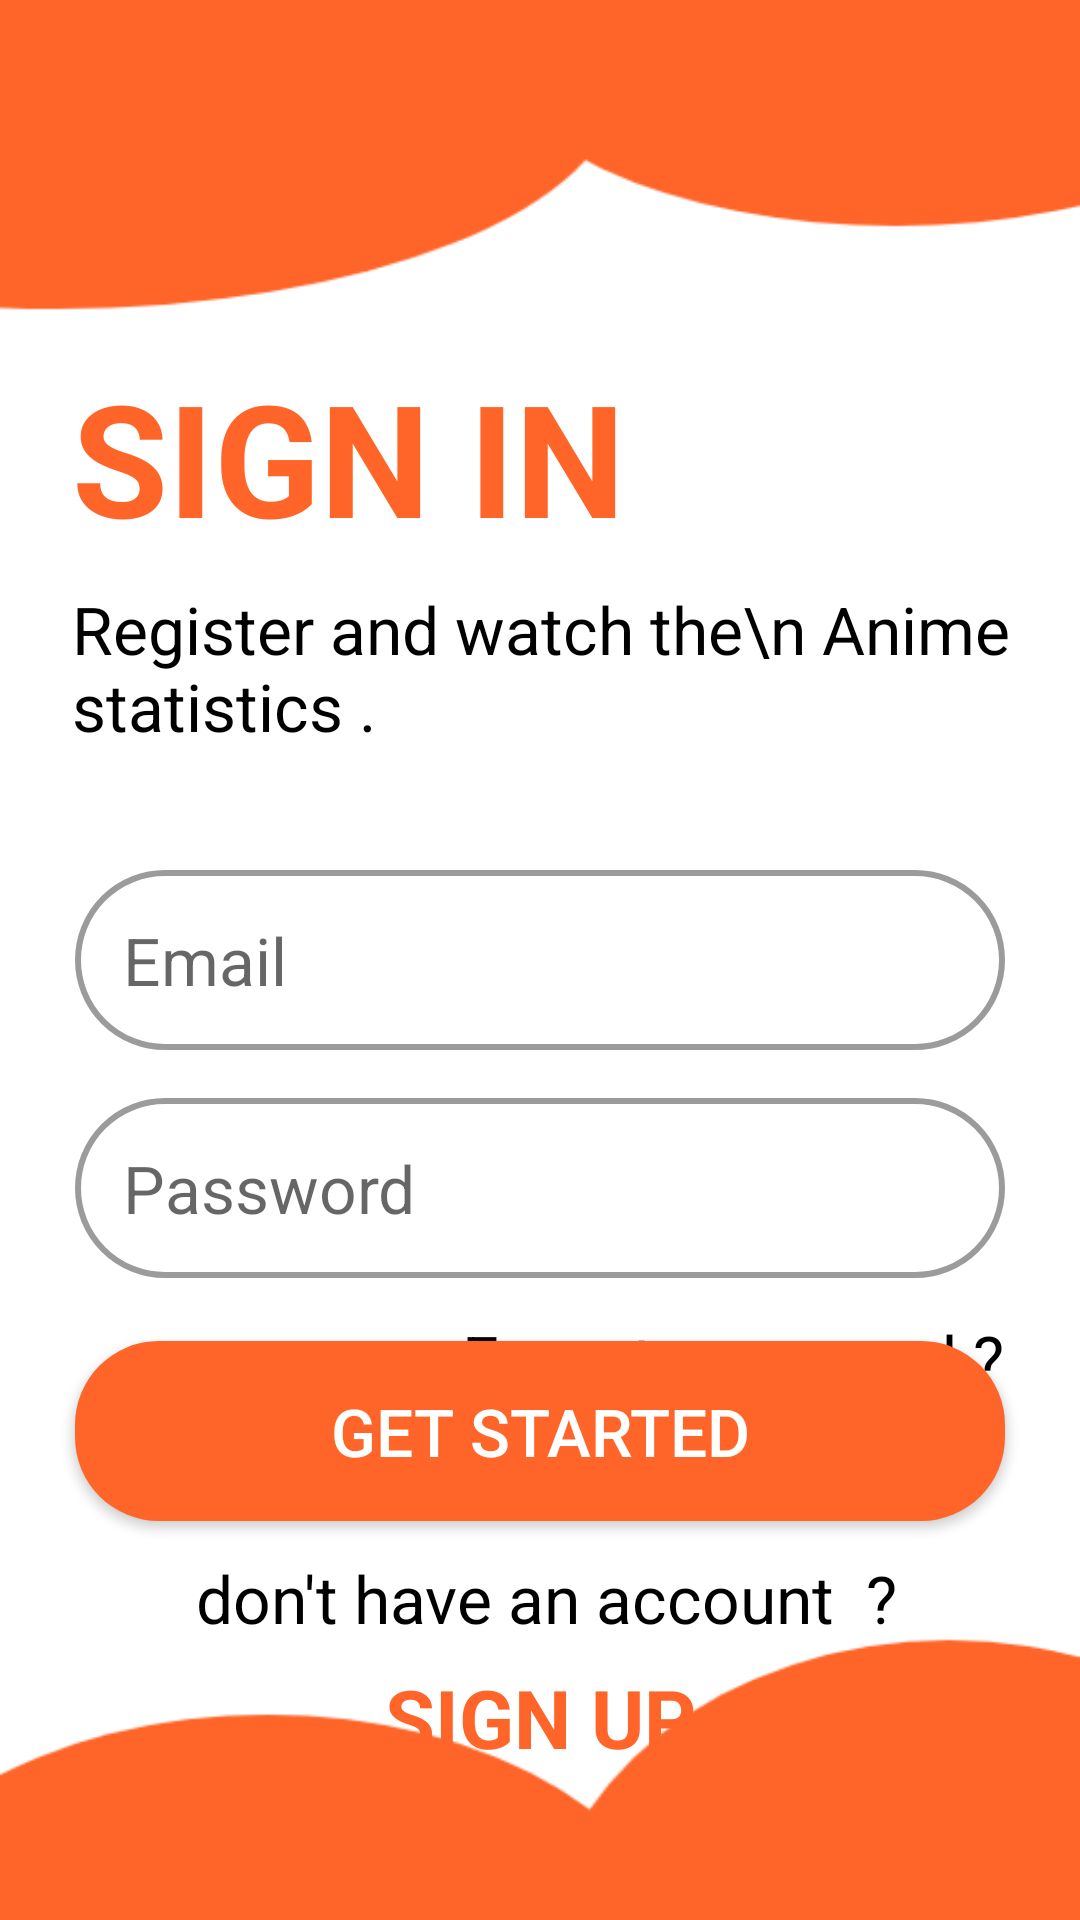

The Android layout XML behind this screen, and the referenced resources:
<!-- AndroidManifest.xml: application theme Theme.Anime -->
<!-- res/layout/activity_sign_in.xml -->
<?xml version="1.0" encoding="utf-8"?>
<androidx.constraintlayout.widget.ConstraintLayout xmlns:android="http://schemas.android.com/apk/res/android"
    xmlns:app="http://schemas.android.com/apk/res-auto"
    xmlns:tools="http://schemas.android.com/tools"
    android:layout_width="match_parent"
    android:layout_height="match_parent"
    android:background="@drawable/background"
    tools:context=".SignInActivity">

    <TextView
        android:id="@+id/textView"
        android:layout_width="wrap_content"
        android:layout_height="wrap_content"
        android:layout_marginStart="24dp"

        android:text="SIGN IN"
        android:textColor="#FF6529"

        android:textSize="52sp"
        android:textStyle="bold"
        app:layout_constraintBottom_toBottomOf="parent"
        app:layout_constraintStart_toStartOf="parent"
        app:layout_constraintTop_toTopOf="parent"
        app:layout_constraintVertical_bias="0.206"
        tools:ignore="MissingConstraints" />

    <TextView
        android:id="@+id/textView3"
        android:layout_width="wrap_content"
        android:layout_height="wrap_content"
        android:layout_marginStart="24dp"
        android:layout_marginTop="8dp"
        android:text="Register and watch the\n Anime statistics ."
        android:textColor="@color/black"
        android:textSize="22sp"
        app:layout_constraintStart_toStartOf="parent"
        app:layout_constraintTop_toBottomOf="@+id/textView"
        tools:ignore="MissingConstraints" />

    <EditText
        android:id="@+id/editText1"
        android:layout_marginEnd="25dp"
        android:layout_width="match_parent"
        android:layout_height="60dp"
        android:layout_marginStart="25dp"
        android:layout_marginTop="40dp"
        android:background="@drawable/edit_border"
        android:hint="Email"
        android:paddingLeft="16dp"
        android:textSize="22sp"
        app:layout_constraintStart_toStartOf="parent"
        app:layout_constraintTop_toBottomOf="@+id/textView3"
        tools:ignore="MissingConstraints" />

    <EditText
        android:id="@+id/editText2"
        android:layout_width="match_parent"
        android:layout_height="60dp"
        android:layout_marginStart="25dp"
        android:layout_marginTop="16dp"
        android:layout_marginEnd="25dp"
        android:background="@drawable/edit_border"
        android:hint="Password"
        android:inputType="textPassword"
        android:paddingLeft="16dp"
        android:textSize="22sp"
        app:layout_constraintEnd_toEndOf="parent"
        app:layout_constraintHorizontal_bias="0.0"
        app:layout_constraintStart_toStartOf="parent"
        app:layout_constraintTop_toBottomOf="@+id/editText1" />

    <TextView
        android:id="@+id/textView2"
        android:layout_width="wrap_content"

        android:layout_height="wrap_content"
        android:layout_marginTop="12dp"
        android:text="Forgot password ? "
        android:onClick="onForgotPassword"
        android:textColor="@color/black"
        android:textSize="22sp"
        app:layout_constraintEnd_toEndOf="parent"
        app:layout_constraintHorizontal_bias="0.887"
        app:layout_constraintStart_toStartOf="parent"
        app:layout_constraintTop_toBottomOf="@+id/editText2"
        tools:ignore="MissingConstraints" />

    <Button
        android:id="@+id/button2"
        android:layout_width="match_parent"
        android:layout_height="60dp"
        android:layout_marginStart="25dp"
        android:layout_marginEnd="25dp"
        android:layout_marginBottom="152dp"
        android:background="@drawable/button_background"
        android:text="Get Started"
        android:onClick="onGetStarted"
        android:textColor="@color/white"
        android:textSize="22sp"
        app:layout_constraintBottom_toBottomOf="parent"
        app:layout_constraintEnd_toEndOf="parent"
        app:layout_constraintHorizontal_bias="0.0"
        app:layout_constraintStart_toStartOf="parent"
        app:layout_constraintTop_toBottomOf="@+id/textView2"
        app:layout_constraintVertical_bias="0.522" />

    <TextView
        android:id="@+id/t1"
        android:layout_width="wrap_content"
        android:layout_height="wrap_content"
        android:layout_marginTop="11dp"
        android:layout_marginBottom="116dp"
        android:text=" don't have an account  ?"
        android:textColor="@color/black"
        android:textSize="22sp"
        app:layout_constraintBottom_toBottomOf="parent"
        app:layout_constraintEnd_toEndOf="parent"
        app:layout_constraintHorizontal_bias="0.497"
        app:layout_constraintStart_toStartOf="parent"
        app:layout_constraintTop_toBottomOf="@+id/button2"
        app:layout_constraintVertical_bias="0.0"
        tools:ignore="MissingConstraints" />

    <TextView

        android:id="@+id/t2"
        android:layout_width="wrap_content"
        android:layout_height="wrap_content"
        android:layout_marginTop="7dp"
        android:layout_marginBottom="72dp"
        android:onClick="onSignUp"
        android:text="SIGN UP"
        android:textColor="#FF6529"
        android:textSize="27sp"
        android:textStyle="bold"
        app:layout_constraintBottom_toBottomOf="parent"
        app:layout_constraintEnd_toEndOf="parent"
        app:layout_constraintStart_toStartOf="parent"
        app:layout_constraintTop_toBottomOf="@+id/t1"
        app:layout_constraintVertical_bias="0.0"
        tools:ignore="MissingConstraints" />


</androidx.constraintlayout.widget.ConstraintLayout>
<!-- resources referenced by this layout -->
<resources>
  <!-- drawable background: png bitmap (drawable, 15482 bytes) -->
  <!-- drawable button_background (drawable) -->
  <?xml version="1.0" encoding="utf-8"?>
  <shape xmlns:android="http://schemas.android.com/apk/res/android">
      <corners android:radius="28dp" />
      <solid android:color="#FF6529" />
  </shape>
  <!-- drawable edit_border (drawable) -->
  <?xml version="1.0" encoding="utf-8"?>
  <shape xmlns:android="http://schemas.android.com/apk/res/android"
      android:shape="rectangle"
      android:thickness="0dp">
      <stroke
          android:width="2dp"
          android:color="#9B9B9B"></stroke>
      <corners android:radius="60dp"></corners>
  
  
  </shape>
  <style name="Theme.Anime" parent="Theme.AppCompat.DayNight.NoActionBar">
          
          <item name="colorPrimary">@color/purple_500</item>
          <item name="colorPrimaryVariant">@color/purple_700</item>
          <item name="colorOnPrimary">@color/white</item>
          
          <item name="colorSecondary">@color/teal_200</item>
          <item name="colorSecondaryVariant">@color/teal_700</item>
          <item name="colorOnSecondary">@color/black</item>
          
          <item name="android:statusBarColor" tools:targetApi="l">?attr/colorPrimaryVariant</item>
          
      </style>
  <!-- not gathered from this repository: default colours our renderer supplied (Android Studio template values) -->
  <color name="purple_500">#FF6200EE</color>
  <color name="purple_700">#FF3700B3</color>
  <color name="teal_200">#FF03DAC5</color>
  <color name="teal_700">#FF018786</color>
  <color name="black">#FF000000</color>
  <color name="white">#FFFFFFFF</color>
</resources>
